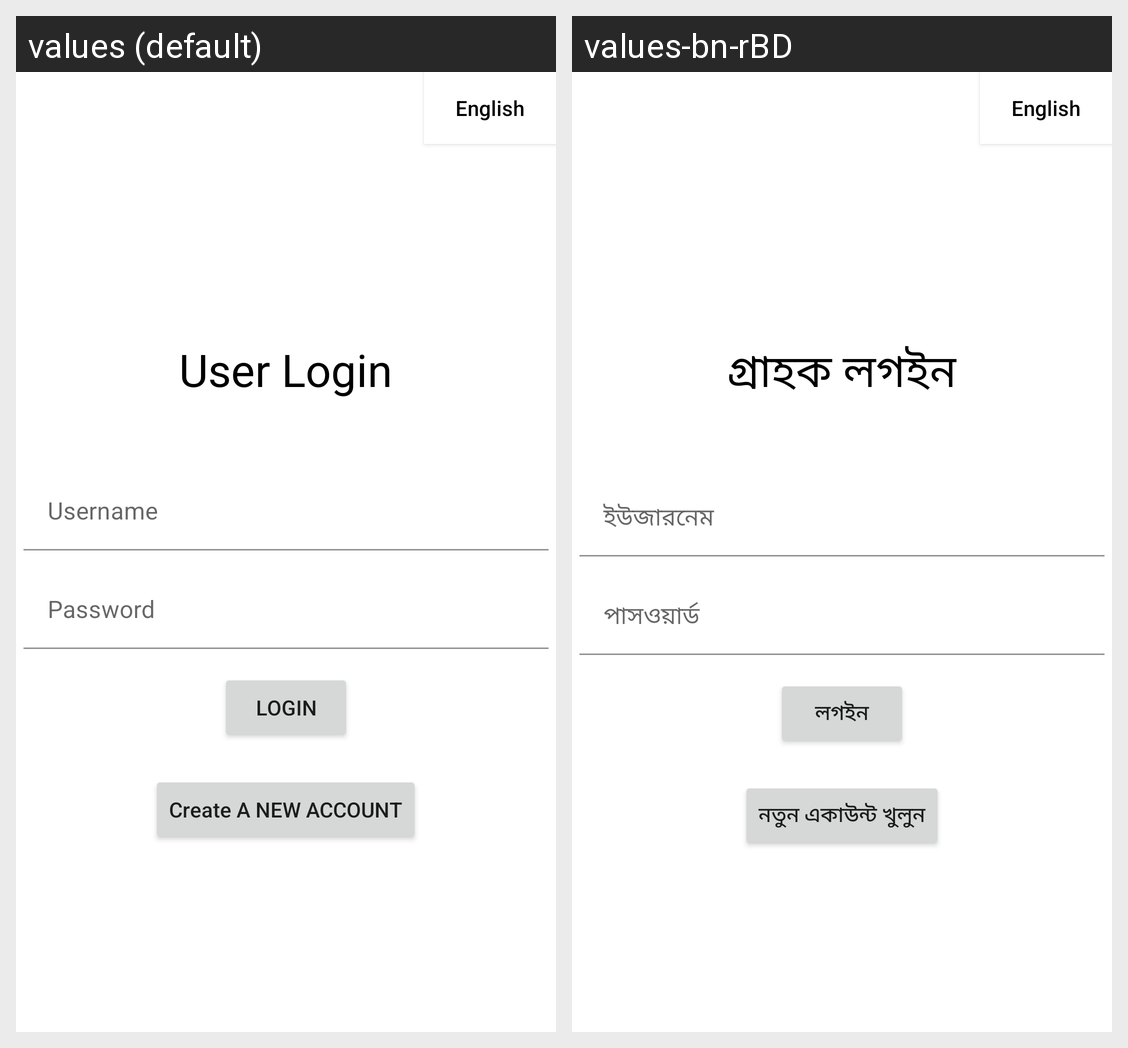

Here is an Android app screen in its default locale and in the app's own translations. Write out the translated-string differences for the strings that appear on this screen.
Android screen res/layout/activity_main.xml rendered under 2 locales, left to right: values (default), values-bn-rBD. Device: Nexus 5 (rendered at 1080×1920; each locale shown at half size, 540×960, under a caption strip naming it); theme Theme.LoginApp_4.
Strings drawn on this screen, with the default value and each locale's value (text and hints the layout hard-codes, and strings that could not be matched under every locale, appear in the picture but are not listed):

user_login
  values: User Login
  values-bn-rBD: গ্রাহক লগইন

username
  values: Username
  values-bn-rBD: ইউজারনেম

password
  values: Password
  values-bn-rBD: পাসওয়ার্ড

login
  values: Login
  values-bn-rBD: লগইন

create_a_new_account
  values: Create A NEW ACCOUNT
  values-bn-rBD: নতুন একাউন্ট খুলুন
